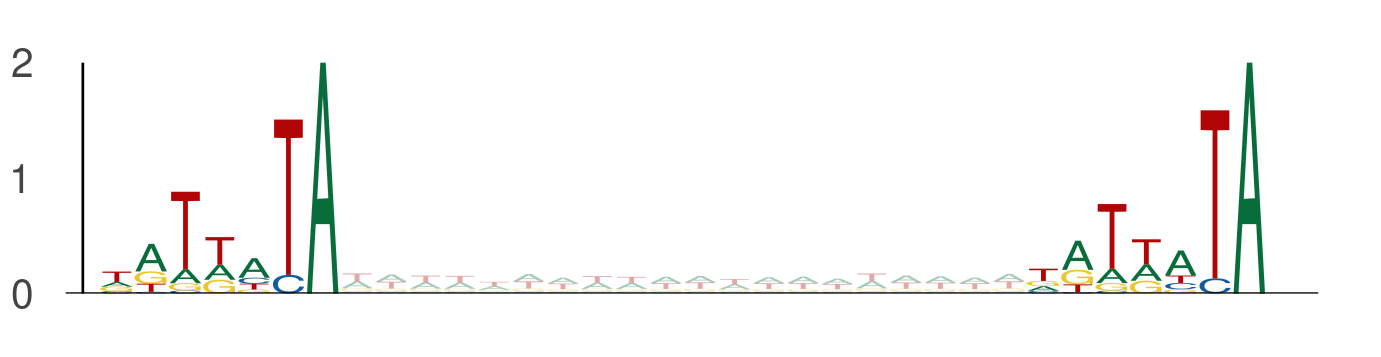

Values plotted in this chart, from the file beside it:
seq_index, start_position, end_position, is_reversed_complement
7684, 13, 20, 0
7684, 40, 47, 0
8659, 113, 120, 0
8659, 140, 147, 0
3854, 40, 47, 0
3854, 67, 74, 0
3854, 95, 102, 0
3854, 122, 129, 0
58, 66, 73, 0
58, 93, 100, 0
9151, 36, 43, 0
9151, 63, 70, 0
9151, 124, 131, 0
9151, 151, 158, 0
1101, 109, 116, 0
1101, 136, 143, 0
13270, 73, 80, 0
13270, 100, 107, 0
8917, 79, 86, 0
8917, 106, 113, 0
12702, 72, 79, 0
12702, 99, 106, 0
4050, 10, 17, 0
4050, 37, 44, 0
7314, 3, 10, 0
7314, 30, 37, 0
7314, 126, 133, 0
7314, 153, 160, 0
13050, 46, 53, 0
13050, 73, 80, 0
6542, 95, 102, 0
6542, 122, 129, 0
5549, 54, 61, 0
5549, 81, 88, 0
2128, 7, 14, 0
2128, 34, 41, 0
7875, 93, 100, 0
7875, 120, 127, 0
6897, 100, 107, 0
6897, 127, 134, 0
1063, 52, 59, 0
1063, 79, 86, 0
5725, 41, 48, 0
5725, 68, 75, 0
7089, 103, 110, 0
7089, 130, 137, 0
13510, 23, 30, 0
13510, 50, 57, 0
320, 7, 14, 0
320, 34, 41, 0
5446, 101, 108, 0
5446, 128, 135, 0
4472, 14, 21, 0
4472, 41, 48, 0
11099, 97, 104, 0
11099, 124, 131, 0
9513, 84, 91, 0
9513, 111, 118, 0
5575, 5, 12, 0
5575, 32, 39, 0
... 3,264 more rows
